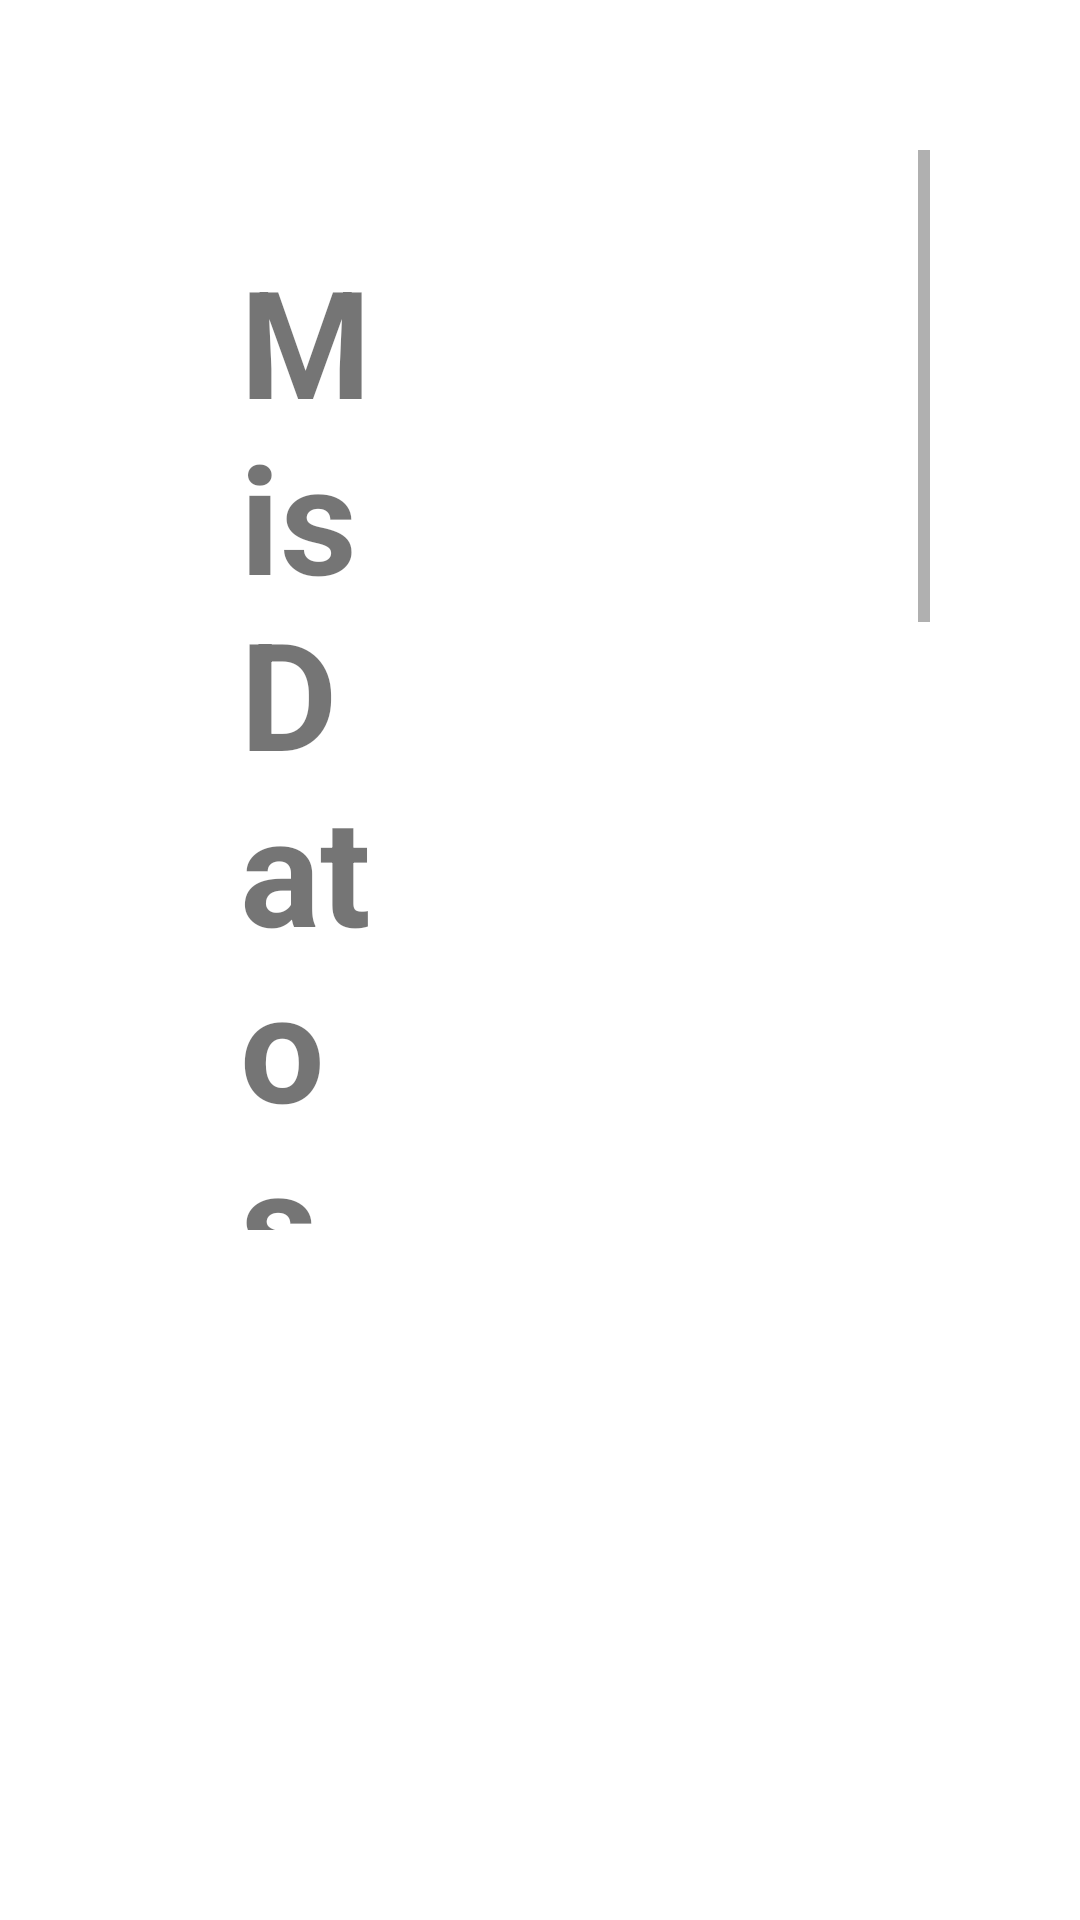

Reconstruct the res/layout file that produces this screen, plus the resources it refers to.
<!-- AndroidManifest.xml: application theme Theme.AppJyF -->
<!-- res/layout/fragment_home.xml -->
<?xml version="1.0" encoding="utf-8"?>
<RelativeLayout xmlns:android="http://schemas.android.com/apk/res/android"
    xmlns:app="http://schemas.android.com/apk/res-auto"
    xmlns:tools="http://schemas.android.com/tools"
    android:layout_width="match_parent"
    android:layout_height="match_parent"
    tools:context=".ui.home.HomeFragment">

    <ScrollView
        android:layout_width="800dp"
        android:layout_height="1000dp"
        android:layout_alignParentStart="true"
        android:layout_alignParentTop="true"
        android:layout_alignParentEnd="true"
        android:layout_alignParentBottom="true"
        android:layout_marginStart="50dp"
        android:layout_marginTop="50dp"
        android:layout_marginEnd="50dp"
        android:layout_marginBottom="230dp"
        android:background="@color/white_transp">

        <LinearLayout
            android:layout_width="match_parent"
            android:layout_height="wrap_content"
            android:gravity="fill"
            android:orientation="vertical"
            android:paddingLeft="30dp"
            android:paddingTop="30dp"
            android:paddingRight="30dp">

            <LinearLayout
                android:layout_width="match_parent"
                android:layout_height="match_parent"
                android:orientation="horizontal">

                <TextView
                    android:id="@+id/textView"
                    android:layout_width="match_parent"
                    android:layout_height="wrap_content"
                    android:layout_weight="1"
                    android:text="Mis Datos"
                    android:textSize="50sp"
                    android:textStyle="bold" />

                <ImageView
                    android:id="@+id/imageView2"
                    android:layout_width="150dp"
                    android:layout_height="150dp"
                    android:src="@drawable/logo" />
            </LinearLayout>

            <EditText
                android:id="@+id/edtNombre"
                android:layout_width="match_parent"
                android:layout_height="wrap_content"
                android:ems="10"
                android:hint="Nombre"
                android:inputType="textPersonName"
                android:textSize="30sp" />

            <EditText
                android:id="@+id/edtApe"
                android:layout_width="match_parent"
                android:layout_height="wrap_content"
                android:ems="10"
                android:hint="Apellido"
                android:inputType="textPersonName"
                android:textSize="30sp" />

            <EditText
                android:id="@+id/edtEmpresa"
                android:layout_width="match_parent"
                android:layout_height="wrap_content"
                android:ems="10"
                android:hint="Nombre Empresa"
                android:inputType="textPersonName"
                android:textSize="30sp" />

            <EditText
                android:id="@+id/edtCorreo"
                android:layout_width="match_parent"
                android:layout_height="wrap_content"
                android:ems="10"
                android:hint="Correo Electronico"
                android:inputType="textEmailAddress"
                android:textSize="30sp" />

            <EditText
                android:id="@+id/edtFono"
                android:layout_width="match_parent"
                android:layout_height="wrap_content"
                android:ems="10"
                android:hint="Telefono"
                android:inputType="phone"
                android:textSize="30sp" />

            <EditText
                android:id="@+id/edtComuna"
                android:layout_width="match_parent"
                android:layout_height="wrap_content"
                android:ems="10"
                android:hint="Comuna"
                android:inputType="textPersonName"
                android:textSize="30sp" />

            <Button
                android:id="@+id/btnGuardar"
                android:layout_width="250dp"
                android:layout_height="89dp"
                android:text="Guardar"
                android:textSize="30sp" />
        </LinearLayout>
    </ScrollView>

</RelativeLayout>
<!-- resources referenced by this layout -->
<resources>
  <color name="white_transp">#D9FFFFFF</color>
  <style name="Theme.AppJyF" parent="Theme.MaterialComponents.DayNight.DarkActionBar">
          
          <item name="colorPrimary">@color/purple_500</item>
          <item name="colorPrimaryVariant">@color/purple_700</item>
          <item name="colorOnPrimary">@color/white</item>
          
          <item name="colorSecondary">@color/teal_200</item>
          <item name="colorSecondaryVariant">@color/teal_700</item>
          <item name="colorOnSecondary">@color/black</item>
          
          <item name="android:statusBarColor" tools:targetApi="l">?attr/colorPrimaryVariant</item>
          
      </style>
  <color name="purple_500">#FF9800</color>
  <color name="purple_700">#373737</color>
  <color name="white">#FFFFFF</color>
  <color name="teal_200">#FF03DAC5</color>
  <color name="teal_700">#FF018786</color>
  <color name="black">#FF000000</color>
</resources>
